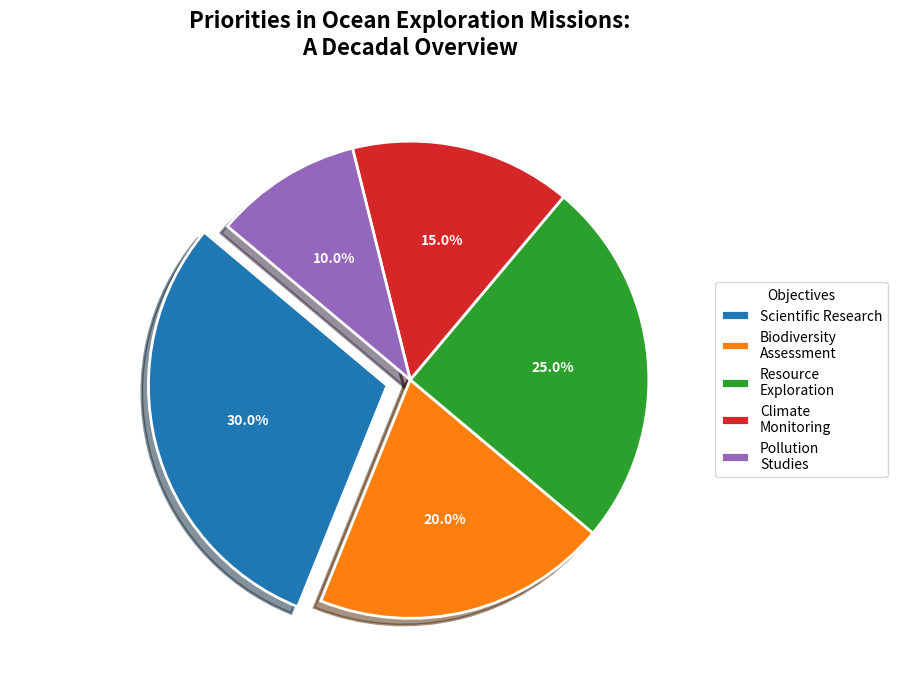

The matplotlib source for this figure:
import matplotlib.pyplot as plt

# Data definition for ocean exploration objectives
objectives = ['Scientific Research', 'Biodiversity\nAssessment', 'Resource\nExploration', 'Climate\nMonitoring', 'Pollution\nStudies']
proportions = [30, 20, 25, 15, 10]
# New set of colors
new_colors = ['#1f77b4', '#ff7f0e', '#2ca02c', '#d62728', '#9467bd']
explode = (0.1, 0, 0, 0, 0)  # Explode the first slice for emphasis

# Create the pie chart
fig, ax = plt.subplots(figsize=(9, 9))
wedges, texts, autotexts = ax.pie(
    proportions, 
    labels=objectives, 
    autopct='%1.1f%%', 
    startangle=140, 
    colors=new_colors, 
    explode=explode,
    shadow=True,
    textprops=dict(color="w"),
    wedgeprops=dict(edgecolor='w', linewidth=2)
)

# Set title and configure text elements
plt.title("Priorities in Ocean Exploration Missions:\nA Decadal Overview", fontsize=16, fontweight='bold', pad=20)
plt.setp(autotexts, size=10, weight="bold")

# Position the legend outside the pie chart
ax.legend(wedges, objectives, title="Objectives", loc="center left", bbox_to_anchor=(1, 0, 0.5, 1))

# Adjust layout for better appearance
fig.tight_layout()

# Display the plot
plt.show()
